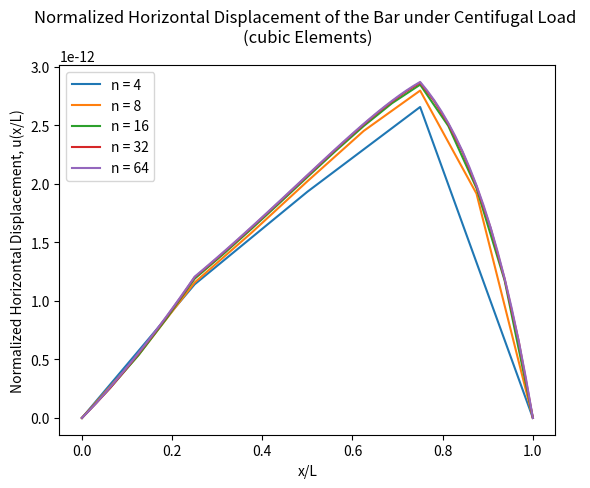
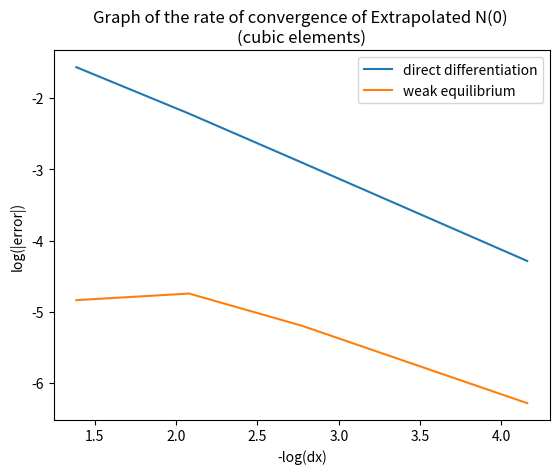

The matplotlib source for these figures, in order:
# By submitting this assignment, I agree to the following:
#   "Aggies do not lie, cheat, or steal, or tolerate those who do."
#   "I have not given or received any unauthorized aid on this assignment."
#
# Name:         Kai Elmore
# Class:        Aero 306
# Section:      500
# Team:         N/A
# Assignment:   HW 6
# Date:         12/4/2022
#


import numpy as np
import math as math
import matplotlib.pyplot as plt

def p(x):
    val = p_0*(x/L)
    return val 
def d(x):
    val = d_0*(1-(x/L)) + (d_0/3)*(x/L)
    return val
def A(x):
    val = (pi*((d(x))**2))/4
    return val
def x_listfun(n): # Function to find x locations across the bar in a list
    x_lis = np.linspace(0,L,n+1)
    x_i_pts = L*x_lis
    return x_i_pts
def F_integrand(xi, m, n, delta_x,mid_point, i):
    psi_prime_list = [-1/2, 1/2, (-1/2)*xi, (1/4)*(1 - 3*(xi**2))]
    if i <= 2:
        E = E_cs
    elif i > 2:
        E = E_ss
    F_hat = E*A(x_psi(xi,delta_x,mid_point))*psi_prime_list[m-1]*psi_prime_list[n-1]*(2/delta_x)
    return F_hat
def G_integrand(xi, m, delta_x,mid_point):
    psi_list = [(1-xi)/2, (1+xi)/2, (1/4)*(1-xi**2), (1/4)*(xi-xi**3)]
    G_hat = p(x_psi(xi,delta_x,mid_point))*psi_list[m-1]*(delta_x/2)
    return G_hat
def x_psi(psi,delta,mid):
    x_psi = (delta/2)*psi + mid
    return x_psi
def Legrendre(n,segment, psi_m, psi_n, variable):
    dx = L/n
    i = segment
    position = x_listfun(n)
    x_mid = position[i] - 0.5*dx
    w1 = (5/9)
    w2 = (8/9)
    w3 = w1
    xi1 = -math.sqrt(3/5)
    xi2 = 0.0
    xi3 = math.sqrt(3/5)
    Leg_k = w1*F_integrand(xi1,psi_m,psi_n,dx,x_mid, i) + w2*F_integrand(xi2,psi_m,psi_n,dx,x_mid, i) + w3*F_integrand(xi3,psi_m,psi_n,dx,x_mid, i)
    Leg_f = w1*G_integrand(xi1,psi_m,dx,x_mid) + w2*G_integrand(xi2,psi_m,dx,x_mid) + w3*G_integrand(xi3,psi_m,dx,x_mid)
    if variable == 'k':
        return Leg_k
    elif variable == 'f':
        return Leg_f
def K(N,i,m,n):
    nodes = N
    seg = i
    shape1 = m
    shape2 = n
    kmn = Legrendre(nodes,seg,shape1,shape2,'k')
    k34 = Legrendre(nodes,seg,3,4,'k')
    k43 = Legrendre(nodes,seg,4,3,'k')
    k33 = Legrendre(nodes,seg,3,3,'k')
    k44 = Legrendre(nodes,seg,4,4,'k')
    k4n = Legrendre(nodes,seg,4,shape2,'k')
    k3n = Legrendre(nodes,seg,3,shape2,'k')
    diff1 = np.abs(k34*k4n - k44*k3n)
    diff2 = np.abs(k43*k3n - k33*k4n)
    dem = np.abs(k33*k44 - k34*k43)
    km3 = Legrendre(nodes,seg,shape1,3,'k')
    km4 = Legrendre(nodes,seg,shape1,4,'k')
    stiffness = kmn + (km3*diff1 + km4*diff2)/dem
    return stiffness
def F(N,i,m):
    nodes = N
    seg = i
    shape = m
    fm = Legrendre(nodes,seg,shape,1,'f')
    f3 = Legrendre(nodes,seg,3,1,'f')
    f4 = Legrendre(nodes,seg,4,1,'f')
    km3 = Legrendre(nodes,seg,shape,3,'k')
    km4 = Legrendre(nodes,seg,shape,4,'k')
    k34 = Legrendre(nodes,seg,3,4,'k')
    k43 = Legrendre(nodes,seg,4,3,'k')
    k33 = Legrendre(nodes,seg,3,3,'k')
    k44 = Legrendre(nodes,seg,4,4,'k')
    diff1 = np.abs(k44*f3 - k34*f4)
    diff2 = np.abs(k33*f4 - k43*f3)
    dem = np.abs(k33*k44 - k34*k43)
    Load = fm - f3*((km3*diff1 + km4*diff2)/dem)
    return Load

# Variables
pi = math.pi
p_0 = 1
d_0 = 1
E_cs = 200*10**9
E_ss = 190*10**9
L = 1
P = p_0*(L/4)
n_list = [4, 8, 16, 32, 64]


''' Find U vector '''
# Function to Find U vector by finding K matrix and F vector
def U_vector(N,applied = 0):
    K_mat = np.zeros((N-1,N-1))
    F_vec = np.zeros((N-1,1))
    for i in range(1,N):
        for j in range(1,N):
            if i == j:
                K_mat[i-1][j-1] = K(N,i,2,2) + K(N,i+1,1,1)
            elif ((i - j) == 1):
                K_mat[i-1][j-1] = K(N,i,2,1)
            elif ((i - j) == -1):
                K_mat[i-1][j-1] = K(N,i+1,1,2)
            else:
                K_mat[i-1][j-1] = 0
    for i in range(1,N):
        F_vec[i-1] = F(N,i,2) + F(N,i+1,1)
        if i == (N/4) or i == (3*N/4):
            F_vec[i-1] += applied
    U = np.linalg.solve(K_mat,F_vec)
    return U

# Function to convert U vector matrix to list
def U_vector_convert(U_vect):
    U_list = []
    for row in range(len(U_vect)):
        U_list.append(U_vect[row][0])
    U_list.insert(0, 0.0)
    U_list.append(0.0)
    return U_list

U_vector_list = []
x_list = []
for i in range(len(n_list)):
    U_vector_list.append(U_vector_convert(U_vector(n_list[i],P)))
    x_list.append(x_listfun(n_list[i]))

for w in range(len(U_vector_list)):
    print('U vector list for n = {}:'.format(n_list[w]), U_vector_list[w])
    print()

''' Plotting '''

plt.figure()
for i in range(len(x_list)):
    plt.plot(x_list[i],U_vector_list[i], label = 'n = {}'.format(n_list[i]))


plt.xlabel('x/L')
plt.ylabel('Normalized Horizontal Displacement, u(x/L)')
plt.title('Normalized Horizontal Displacement of the Bar under Centifugal Load \n(cubic Elements)')
plt.legend()

''' Rate of Convergence '''
print('---------------------------------------------------------------')

def N_0_dd(U_vect,n):
    dx = (pi*L/6)/(n/2)
    k34 = Legrendre(n,1,3,4,'k')
    k43 = Legrendre(n,1,4,3,'k')
    k33 = Legrendre(n,1,3,3,'k')
    k44 = Legrendre(n,1,4,4,'k')
    k42 = Legrendre(n,1,4,2,'k')
    k32 = Legrendre(n,1,3,2,'k')
    f3 = Legrendre(n,1,3,1,'f')
    f4 = Legrendre(n,1,4,1,'f')
    diff1 = k34*k42 - k44*k32
    diff2 = k43*k32 - k33*k42
    dem = np.abs(k33*k44 - k34*k43)
    a = np.abs((U_vect[1]*diff1 + k44*f3 - k34*f4)/dem)
    b = np.abs((U_vect[1]*diff2 + k33*f4 - k43*f3)/dem)
    N_0 = E_cs*A(0)*((U_vect[1] + a + b)/dx)
    return N_0

def N_0_we(U_vect,n):
    N_0 = F(n,1,1) - K(n,1,1,2)*U_vect[1]
    return N_0

N_0_dd_list = []
N_0_we_list = []
for t in range(len(n_list)):
    dd = N_0_dd(U_vector_list[t],n_list[t])
    we = N_0_we(U_vector_list[t],n_list[t])
    print('The Value of N(0) using Direct Differentiation when n = {} is N(0) = {}'.format(n_list[t],dd))
    N_0_dd_list.append(dd)
    print()
    print('The Value of N(0) using Weak Equilibrium when n = {} is N(0) = {}'.format(n_list[t],we))
    N_0_we_list.append(we)
    print()

# Calculating the Extrapolated value of N(0) using n = 2,4,and 8
leng = len(N_0_dd_list)
N_extra_dd = ((N_0_dd_list[leng-3]*N_0_dd_list[leng-1]) - N_0_dd_list[leng-2]**2)/(N_0_dd_list[leng-3] + N_0_dd_list[leng-1] - 2*N_0_dd_list[leng-2])
N_extra_we = ((N_0_we_list[leng-3]*N_0_we_list[leng-1]) - N_0_we_list[leng-2]**2)/(N_0_we_list[leng-3] + N_0_we_list[leng-1] - 2*N_0_we_list[leng-2])
print('---------------------------------------------------------------')
print('The extrapolated value for N(0) using Direct Differentiation is N(0) = ', N_extra_dd)
print('The extrapolated value for N(0) using Weak Equilibrium is N(0) = ', N_extra_we)
print("---------------------------------------------------------------")
# finding the difference between the calculated values and the exact/extrapolated value
extra_diff_dd_list = []
extra_diff_we_list = []
for u in range(len(n_list)):
    diff_dd = np.abs(N_extra_dd - N_0_dd_list[u])
    diff_we = np.abs(N_extra_we - N_0_we_list[u])
    extra_diff_dd_list.append(diff_dd)
    extra_diff_we_list.append(diff_we)
    print('Direct Differentiation: The difference between the extrapolated N(0) and\
    the calculated N(0) when n = {} is {}.'.format(n_list[u],diff_dd))
    print()
    print('Weak Equilibrium: The difference between the extrapolated N(0) and\
    the calculated N(0) when n = {} is {}.'.format(n_list[u],diff_we))
    print()
print("---------------------------------------------------------------")
length = len(extra_diff_dd_list)
Beta_extra_dd = np.log(extra_diff_dd_list[length-2]/extra_diff_dd_list[length-1])/np.log(2)
Beta_extra_we = np.log(extra_diff_we_list[length-2]/extra_diff_we_list[length-1])/np.log(2)
print('The rate of convergence using direct differentiation to the extrapolated value is B = ', Beta_extra_dd)
print('The rate of convergence using weak equilibrium to the extrapolated value is B = ', Beta_extra_we)

# Plotting the rate of Convergence
horizontal_list = []
vertical_dd_extra = []
vertical_we_extra = []
for e in range(len(n_list)):
    dx = L/(n_list[e])
    x_point = -np.log(dx)
    horizontal_list.append(x_point)
    
    y_point_2 = np.log(extra_diff_dd_list[e])
    vertical_dd_extra.append(y_point_2)
    
    y_point_2 = np.log(extra_diff_we_list[e])
    vertical_we_extra.append(y_point_2)

plt.figure()
plt.plot(horizontal_list,vertical_dd_extra, label = 'direct differentiation')
plt.plot(horizontal_list,vertical_we_extra, label = 'weak equilibrium')
plt.xlabel('-log(dx)')
plt.ylabel('log(|error|)')
plt.title('Graph of the rate of convergence of Extrapolated N(0) \n(cubic elements)')
plt.legend()

print('----------------------------------------------------------------')